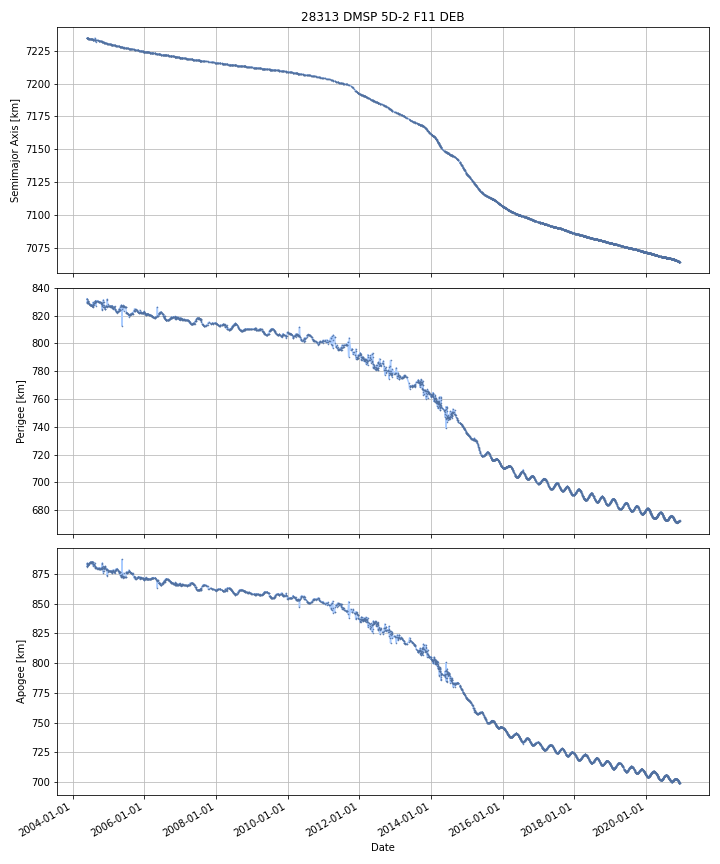

The table this chart was drawn from, first rows:
DATE, SEMIMAJOR_AXIS, PERIAPSIS, APOAPSIS, DOT_SEMIMAJOR_AXIS, DOT_PERIAPSIS, DOT_APOAPSIS
2004-05-27, 7235, 832, 881.1, , , 
2004-05-28, 7235, 832, 881.1, -0.02039, -0.01943, -0.02134
2004-05-29, 7235, 832.1, 881, -0.01877, 0.07104, -0.1086
2004-05-30, 7235, 831.7, 881.3, -0.01508, -0.3725, 0.3423
2004-05-31, 7235, 829.3, 883.7, -0.002304, -2.39, 2.385
2004-06-01, 7235, 830, 883, -0.02308, 0.6288, -0.675
2004-06-02, 7235, 830.2, 882.8, -0.01822, 0.2149, -0.2514
2004-06-03, 7235, 830.4, 882.5, -0.01713, 0.2602, -0.2944
2004-06-04, 7235, 830.4, 882.5, -0.01938, -0.07136, 0.0326
2004-06-05, 7235, 830.2, 882.7, -0.02177, -0.2062, 0.1626
2004-06-06, 7235, 830.2, 882.6, -0.01881, 0.009419, -0.04705
2004-06-07, 7235, 830.2, 882.6, -0.01881, 0.009419, -0.04705
2004-06-08, 7235, 830.1, 882.6, -0.01683, -0.06814, 0.03448
2004-06-09, 7234, 829.9, 882.8, -0.01418, -0.2369, 0.2086
2004-06-10, 7234, 829.5, 883.2, -0.01314, -0.3501, 0.3239
2004-06-11, 7234, 829.3, 883.4, -0.01413, -0.2363, 0.208
2004-06-12, 7234, 829.2, 883.5, -0.01527, -0.132, 0.1014
2004-06-13, 7234, 829.1, 883.5, -0.01613, -0.04722, 0.01496
2004-06-14, 7234, 829.1, 883.5, -0.01613, -0.04722, 0.01496
2004-06-15, 7234, 829, 883.5, -0.01613, -0.04722, 0.01496
2004-06-16, 7234, 829, 883.5, -0.01737, -0.05429, 0.01954
2004-06-17, 7234, 828.9, 883.6, -0.0178, -0.05671, 0.02111
2004-06-18, 7234, 828.8, 883.6, -0.0178, -0.05671, 0.02111
2004-06-19, 7234, 828.7, 883.7, -0.01308, -0.159, 0.1328
2004-06-20, 7234, 828.4, 883.9, -0.01302, -0.2493, 0.2232
2004-06-21, 7234, 828.2, 884.1, -0.0143, -0.2001, 0.1715
2004-06-22, 7234, 828.2, 884.1, -0.01555, -0.05784, 0.02673
2004-06-23, 7234, 828.1, 884.2, -0.01555, -0.05784, 0.02673
2004-06-24, 7234, 828.1, 884.2, -0.01555, -0.05784, 0.02673
2004-06-25, 7234, 828, 884.2, -0.01555, -0.05784, 0.02673
2004-06-26, 7234, 827.9, 884.2, -0.01555, -0.05784, 0.02673
2004-06-27, 7234, 827.9, 884.3, -0.01555, -0.05784, 0.02673
2004-06-28, 7234, 827.8, 884.3, -0.01555, -0.05784, 0.02673
2004-06-29, 7234, 827.6, 884.5, -0.01259, -0.2149, 0.1897
2004-06-30, 7234, 827.4, 884.7, -0.01253, -0.218, 0.1929
2004-07-01, 7234, 827.4, 884.6, -0.01034, 0.05165, -0.07233
2004-07-02, 7234, 827.4, 884.6, -0.01404, -0.009906, -0.01818
2004-07-03, 7234, 827.4, 884.6, -0.01404, -0.009906, -0.01818
2004-07-04, 7234, 827.4, 884.6, -0.01404, -0.009906, -0.01818
2004-07-05, 7234, 827.4, 884.5, -0.01404, -0.009906, -0.01818
2004-07-06, 7234, 827.4, 884.6, -0.01535, -0.049, 0.01831
2004-07-07, 7234, 827.3, 884.5, -0.01334, -0.01846, -0.00822
2004-07-08, 7234, 827.4, 884.5, -0.0106, 0.03061, -0.05181
2004-07-09, 7234, 827.4, 884.4, -0.01048, 0.06771, -0.08868
2004-07-10, 7234, 827.4, 884.4, -0.008345, -0.0591, 0.04241
2004-07-11, 7234, 827.4, 884.4, -0.005367, -0.001616, -0.009118
2004-07-12, 7234, 827.4, 884.4, -0.00934, 0.06732, -0.08601
2004-07-13, 7234, 827.4, 884.4, -0.01407, -0.08723, 0.05908
2004-07-14, 7234, 827.3, 884.5, -0.01407, -0.08723, 0.05908
2004-07-15, 7234, 827.2, 884.5, -0.01407, -0.08723, 0.05908
2004-07-16, 7234, 827.1, 884.6, -0.01407, -0.08723, 0.05908
2004-07-17, 7234, 827, 884.6, -0.01407, -0.08723, 0.05908
2004-07-18, 7234, 827, 884.7, -0.01347, -0.05113, 0.02419
2004-07-19, 7234, 827.1, 884.4, -0.01825, 0.1875, -0.224
2004-07-20, 7234, 827.1, 884.5, -0.01792, -0.07024, 0.03439
2004-07-21, 7234, 827, 884.5, -0.02667, -0.06872, 0.01539
2004-07-22, 7234, 826.9, 884.5, -0.01636, -0.07601, 0.0433
2004-07-23, 7234, 826.9, 884.5, -0.01238, -0.01162, -0.01315
2004-07-24, 7234, 826.9, 884.5, -0.01238, -0.01162, -0.01315
2004-07-25, 7234, 826.8, 884.6, -0.02606, -0.0913, 0.03917
... 5,980 more rows
